Photos from the image-classification dataset "datasets" in the GitHub repository Bangsenjata/AI-Detect-FruitVegetable. Its 11 classes are: Brokoli, Terong, Wortel, anggur, apel, brokoli, jeruk, manggis, pisang, terong, wortel.

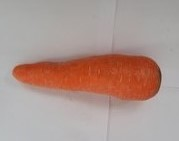
Label: Wortel

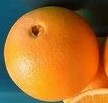
Label: jeruk

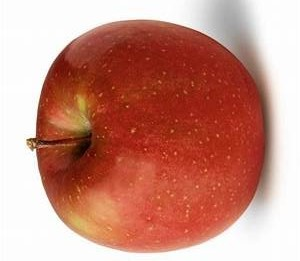
Label: apel

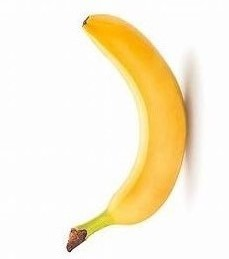
Label: pisang

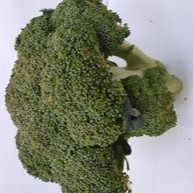
Label: Brokoli

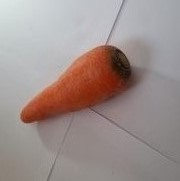
Label: wortel
